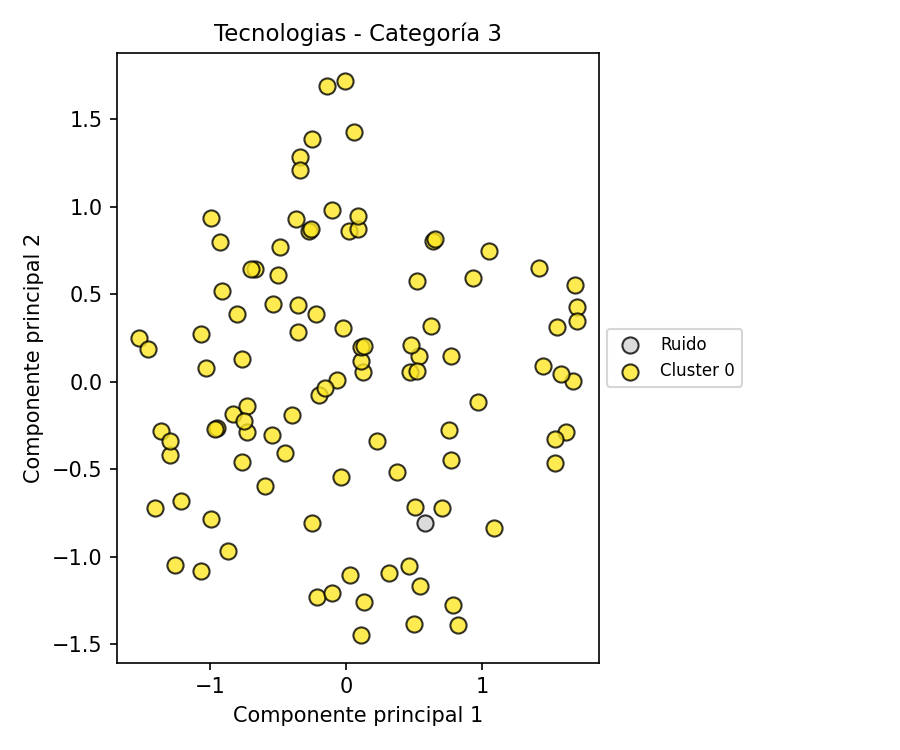

The data file committed next to this chart (first rows):
PC1, PC2, Cluster
-1.03, 0.07722, 0
1.047, 0.7465, 0
0.4957, -1.386, 0
-0.8671, -0.9676, 0
0.7563, -0.278, 0
1.695, 0.4242, 0
-0.9965, 0.9365, 0
0.788, -1.275, 0
-1.409, -0.7233, 0
-0.2756, 0.8609, 0
-1.294, -0.4171, 0
-0.03713, -0.5452, 0
0.636, 0.806, 0
-0.8022, 0.3873, 0
-0.3552, 0.2852, 0
-0.2188, -1.229, 0
0.6223, 0.3196, 0
-1.524, 0.2504, 0
-0.6699, 0.6416, 0
0.5379, 0.1454, 0
-0.2021, -0.07632, 0
0.2261, -0.3389, 0
-0.9476, -0.2634, 0
1.695, 0.3486, 0
-0.9147, 0.5202, 0
1.546, 0.3119, 0
0.5442, -1.169, 0
0.1261, 0.05359, 0
1.615, -0.2883, 0
0.3118, -1.092, 0
-0.3393, 1.286, 0
0.472, 0.056, 0
1.678, 0.5517, 0
-1.212, -0.682, 0
-1.359, -0.2796, 0
-0.9656, -0.2726, 0
-0.5979, -0.5981, 0
-0.2576, 0.8702, 0
1.45, 0.09047, 0
0.5219, 0.5754, 0
-0.02192, 0.3048, 0
1.088, -0.8376, 0
-1.294, -0.3414, 0
0.4727, 0.2072, 0
0.4611, -1.055, 0
-0.1056, -1.211, 0
-0.3705, 0.9275, 0
0.0226, 0.8588, 0
-0.7331, -0.2885, 0
-0.9316, 0.799, 0
-0.009581, 1.719, 0
-0.3545, 0.4364, 0
-0.1079, 0.9825, 0
0.7681, -0.4465, 0
-0.8342, -0.184, 0
-1.261, -1.05, 0
-0.5397, 0.4423, 0
-0.4842, 0.7725, 0
0.654, 0.8153, 0
-0.7698, -0.4583, 0
... 42 more rows
